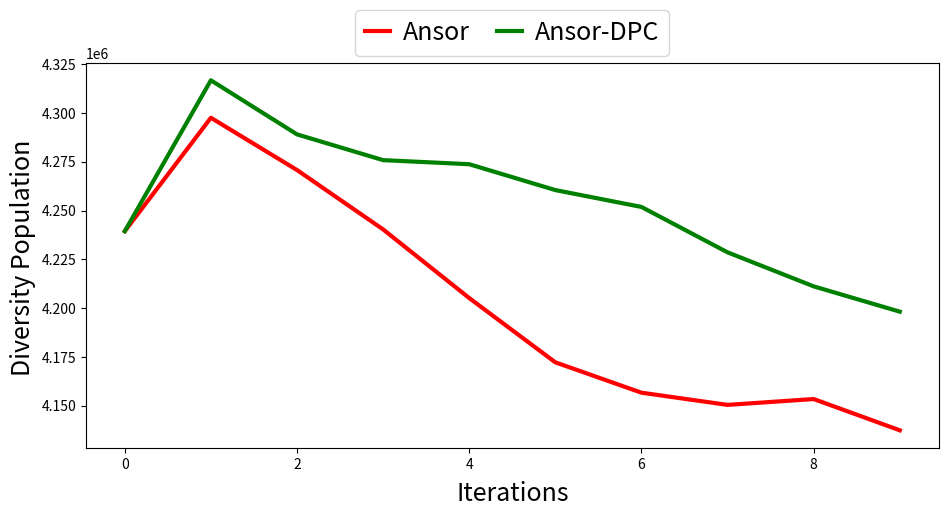

Reproduce this figure in Python.
import numpy as np
import matplotlib.pyplot as plt
import matplotlib.gridspec as gridspec

#from common import BaselineDatabase, LogFileDatabase, geomean, draw_grouped_bar_chart, to_str_round, throughput_to_cost
#from shape_configs import shape_dict


if __name__ == "__main__":
    x = [0, 1, 2, 3, 4,5,6,7,8,9]
    y11 = [7545132.00000000,7571136.00000000,7604560.00000000,7696074.00000000,7690468.00000000,7609492.00000000,7514986.00000000,7572178.00000000,7487020.00000000,7659698.00000000]
    y12 = [7545132.00000000,7581428.00000000,7605512.00000000,7605922.00000000,7551770.00000000,7593464.00000000,7534246.00000000,7471666.00000000,7441800.00000000,7367222.00000000]
    
    y21=[4013276.00000000,4307864.00000000,4410668.00000000,4428130.00000000,4336560.00000000,4442604.00000000,4382420.00000000,4403188.00000000,4410414.00000000,4388752.00000000] 
    y31=[2093624.00000000,2086494.00000000,2057952.00000000,2052152.00000000,1993184.00000000,1917152.00000000,1823352.00000000,1752702.00000000,1695744.00000000,1634430.00000000]
    
    y41=[[4007500.00000000,4049332.00000000,4071170.00000000,4080024.00000000, 4073112.00000000, 4027580.00000000, 4037504.00000000, 4084474.00000000, 4037244.00000000, 4035488.00000000]
    ,[4210772.00000000,5015580.00000000, 5080884.00000000,5154416.00000000, 5087820.00000000, 5090836.00000000, 5069900.00000000, 4963394.00000000, 4940446.00000000, 4905932.00000000]
    ,[4047984.00000000,4140880.00000000, 4091128.00000000,3969552.00000000, 3972656.00000000, 4006052.00000000, 3961302.00000000, 3930202.00000000, 4034412.00000000, 4037396.00000000]
    ,[4095376.00000000,4245584.00000000, 4221596.00000000,4336916.00000000, 4264456.00000000, 4267628.00000000, 4204628.00000000, 4161568.00000000, 4086284.00000000, 3950084.00000000]
    ,[4087832.00000000,4223828.00000000, 4168964.00000000,4121268.00000000, 4136284.00000000, 4261080.00000000, 4195466.00000000, 4069442.00000000, 4128432.00000000, 4182664.00000000]
    ,[4148084.00000000,4258228.00000000, 4243744.00000000,4126478.00000000, 4229882.00000000, 4150612.00000000, 4204316.00000000, 4088332.00000000, 4029656.00000000, 4070444.00000000]
    ,[8262770.00000000,8492586.00000000, 8429604.00000000, 8473404.00000000, 8490168.00000000, 8503616.00000000, 8757856.00000000, 8580422.00000000, 8637314.00000000, 8633096.00000000]
    ,[4287948.00000000,4360068.00000000, 4344268.00000000, 4269182.00000000, 4165588.00000000, 4120772.00000000, 4151900.00000000, 4116176.00000000, 4043034.00000000, 3950014.00000000]
    ,[4167092.00000000,4225040.00000000, 4074532.00000000, 4107648.00000000, 4212102.00000000, 4212816.00000000, 4224396.00000000, 4375628.00000000, 4357924.00000000, 4435010.00000000]
    ,[4211720.00000000,4308212.00000000, 4264556.00000000, 4332204.00000000, 4327382.00000000, 4386844.00000000, 4333860.00000000, 4342894.00000000, 4336958.00000000, 4413594.00000000]
    ,[4052928.00000000,4101924.00000000, 4021688.00000000, 4097892.00000000, 4180736.00000000, 4072608.00000000, 4010192.00000000, 4105044.00000000, 3977088.00000000, 3950960.00000000]
    ,[8287560.00000000,8327370.00000000, 8433932.00000000, 8237394.00000000, 8284452.00000000, 8288612.00000000, 8159640.00000000, 8135512.00000000, 8161744.00000000, 8053096.00000000]
    ,[4247732.00000000,4249584.00000000, 4258964.00000000, 4260516.00000000, 4269960.00000000, 4215492.00000000, 4152050.00000000, 4061828.00000000, 4029104.00000000, 4037502.00000000]
    ,[4169444.00000000,4176030.00000000, 4120352.00000000, 4090148.00000000, 4088912.00000000, 4045526.00000000, 4079750.00000000, 4135812.00000000, 4068712.00000000, 4039676.00000000]
    ,[4283432.00000000,4196200.00000000, 4189676.00000000, 4111340.00000000, 4120484.00000000, 4076916.00000000, 4025492.00000000, 4063676.00000000, 4068092.00000000, 4105620.00000000]
    ,[4174034.00000000,4095870.00000000, 3993732.00000000, 4083582.00000000, 4059548.00000000, 3976308.00000000, 3966316.00000000, 3986804.00000000, 3946160.00000000, 3843520.00000000]
    ,[4615796.00000000,4979528.00000000, 4948186.00000000, 4878876.00000000, 4752228.00000000, 4759330.00000000, 4918528.00000000, 4949284.00000000, 4930572.00000000, 4890180.00000000]
    ,[4191114.00000000,4178740.00000000, 4154012.00000000, 4170148.00000000, 4222696.00000000, 4168304.00000000, 4192612.00000000, 4189834.00000000, 4183248.00000000, 4123618.00000000]
    ,[4331136.00000000,4341072.00000000, 4263348.00000000, 4261026.00000000, 4281448.00000000, 4241774.00000000, 4208912.00000000, 4197526.00000000, 4195296.00000000, 4259176.00000000]
    ,[4134384.00000000,4076426.00000000, 4077856.00000000, 4031804.00000000, 3979984.00000000, 3925638.00000000, 3946916.00000000, 3915916.00000000, 3947756.00000000, 3889436.00000000]
    ,[4342334.00000000,4159244.00000000, 4113300.00000000, 3906932.00000000, 3759492.00000000, 3803332.00000000, 3697916.00000000, 3576004.00000000, 3446588.00000000, 3404352.00000000]
    ,[4520308.00000000,4789404.00000000, 4740700.00000000, 4815060.00000000, 4799374.00000000, 4748672.00000000, 4705780.00000000, 4704780.00000000, 4668710.00000000, 4741852.00000000]
    ,[2408984.00000000,2387766.00000000, 2380214.00000000, 2350254.00000000, 2356284.00000000, 2377836.00000000, 2486936.00000000, 2505054.00000000, 2523990.00000000, 2491814.00000000]
    ,[2408318.00000000,2290508.00000000, 2296088.00000000, 2272206.00000000, 2302286.00000000, 2259942.00000000, 2337144.00000000, 2275712.00000000, 2239740.00000000, 2239062.00000000]
    ,[2298254.00000000,2292918.00000000, 2329470.00000000, 2436848.00000000, 2422284.00000000, 2506460.00000000, 2409984.00000000, 2357088.00000000, 2379608.00000000, 2351094.00000000]
    ,[2232068.00000000,2274726.00000000, 2203900.00000000, 2197206.00000000, 2278448.00000000, 2278748.00000000, 2109152.00000000, 2070926.00000000, 2091704.00000000, 2117742.00000000]]
    """
    [8134724.00000000,8313680.00000000, 8288468.00000000, 8341492.00000000, 8231564.00000000, 8177132.00000000, 8303222.00000000, 8128502.00000000, 8092920.00000000, 8204974.00000000]
    """
    

    y22=[4013276.00000000,4329152.00000000,4355716.00000000,4202420.00000000,4106972.00000000,4277712.00000000,4342528.00000000,4230236.00000000,4039968.00000000,4114064.00000000]
    y32=[2093624.00000000,2080224.00000000,2063352.00000000,2020320.00000000,1979054.00000000,1863224.00000000,1780344.00000000,1609080.00000000,1483320.00000000,1355390.00000000]
    
    y42=[[4007500.00000000, 4005792.00000000, 3953468.00000000, 4098218.00000000, 4067868.00000000, 4000790.00000000, 3903064.00000000, 3951122.00000000, 3984896.00000000, 3814664.00000000]
    ,[4210772.00000000, 4959794.00000000, 4889586.00000000, 4904892.00000000, 4937710.00000000, 4867512.00000000, 4762382.00000000, 4697450.00000000, 4658372.00000000, 4663744.00000000]
    ,[4047984.00000000, 4109708.00000000, 4119580.00000000, 4035432.00000000, 3902794.00000000, 3943760.00000000, 4007546.00000000, 4036778.00000000, 4004812.00000000, 3996800.00000000]
    ,[4095376.00000000, 4185060.00000000, 4061196.00000000, 4107508.00000000, 4038060.00000000, 4127742.00000000, 4012292.00000000, 4049142.00000000, 4099208.00000000, 4083524.00000000]
    ,[4087832.00000000, 4085048.00000000, 4000826.00000000, 3908432.00000000, 3876304.00000000, 3921490.00000000, 4044618.00000000, 4183760.00000000, 4248416.00000000, 4264558.00000000]
    ,[4148084.00000000, 4230840.00000000, 4188032.00000000, 4098714.00000000, 4120464.00000000, 4128566.00000000, 4175600.00000000, 4128398.00000000, 4071778.00000000, 4011840.00000000]
    ,[8262770.00000000, 8343986.00000000, 8291580.00000000, 8315946.00000000, 8158406.00000000, 8127270.00000000, 8089320.00000000, 7926752.00000000, 8178938.00000000, 8360210.00000000]
    ,[4287948.00000000, 4324756.00000000, 4389380.00000000, 4320068.00000000, 4247422.00000000, 4208528.00000000, 4281830.00000000, 4286260.00000000, 4281944.00000000, 4257770.00000000]
    ,[4167092.00000000, 4268878.00000000, 4269580.00000000, 4211036.00000000, 4258448.00000000, 4217950.00000000, 4238626.00000000, 4149968.00000000, 4124300.00000000, 4120368.00000000]
    ,[4211720.00000000, 4163376.00000000, 4162318.00000000, 4149852.00000000, 4170716.00000000, 4150210.00000000, 4051048.00000000, 3997964.00000000, 3960000.00000000, 3927704.00000000]
    ,[4052928.00000000, 4018496.00000000, 4007924.00000000, 4049972.00000000, 4091048.00000000, 4016652.00000000, 4053620.00000000, 4080440.00000000, 4061050.00000000, 4045148.00000000]
    ,[8287560.00000000, 8086992.00000000, 8128938.00000000, 7834472.00000000, 7755032.00000000, 7654544.00000000, 7748732.00000000, 7780522.00000000, 7698692.00000000, 7577186.00000000]
    ,[4247732.00000000, 4310356.00000000, 4270852.00000000, 4300236.00000000, 4129412.00000000, 4088052.00000000, 4049888.00000000, 4056710.00000000, 4122900.00000000, 4153524.00000000]
    ,[4169444.00000000, 4118024.00000000, 4068716.00000000, 4087162.00000000, 4123714.00000000, 4097536.00000000, 4141508.00000000, 4126596.00000000, 4130772.00000000, 4111064.00000000]
    ,[4283432.00000000, 4247264.00000000, 4243078.00000000, 4150970.00000000, 4044604.00000000, 3988958.00000000, 3982670.00000000, 4057412.00000000, 4068998.00000000, 3949862.00000000]
    ,[4174034.00000000, 4179332.00000000, 4221284.00000000, 4166356.00000000, 4215798.00000000, 4132588.00000000, 4058912.00000000, 4042338.00000000, 4131128.00000000, 4159012.00000000]
    ,[4615796.00000000, 4936444.00000000, 5005482.00000000, 4989416.00000000, 4986800.00000000, 5006120.00000000, 4888792.00000000, 4945284.00000000, 4761752.00000000, 4801942.00000000]
    ,[4191114.00000000, 4195964.00000000, 4097844.00000000, 4026556.00000000, 3978036.00000000, 3982570.00000000, 3990428.00000000, 3958820.00000000, 3997638.00000000, 4005584.00000000]
    ,[4331136.00000000, 4248020.00000000, 4199408.00000000, 4151422.00000000, 4087984.00000000, 4069000.00000000, 4075984.00000000, 4009184.00000000, 3935660.00000000, 4014404.00000000]
    ,[4134384.00000000, 4093612.00000000, 4063218.00000000, 4007458.00000000, 4019776.00000000, 4049606.00000000, 3975156.00000000, 3910952.00000000, 3926476.00000000, 3877610.00000000]
    ,[4342334.00000000, 4248506.00000000, 4110554.00000000, 3977508.00000000, 3889096.00000000, 3706230.00000000, 3492706.00000000, 3385284.00000000, 3328128.00000000, 3196460.00000000]
    ,[4520308.00000000, 4937268.00000000, 4913200.00000000, 4842820.00000000, 4859536.00000000, 4844596.00000000, 4854924.00000000, 4760684.00000000, 4785120.00000000, 4776332.00000000]
    ,[2408984.00000000, 2488958.00000000, 2482166.00000000, 2459744.00000000, 2477054.00000000, 2538844.00000000, 2520524.00000000, 2548798.00000000, 2507054.00000000, 2577438.00000000]
    ,[2408318.00000000, 2358534.00000000, 2396654.00000000, 2418062.00000000, 2370236.00000000, 2260006.00000000, 2254560.00000000, 2281644.00000000, 2343580.00000000, 2348088.00000000]
    ,[2298254.00000000, 2327036.00000000, 2271638.00000000, 2267550.00000000, 2279950.00000000, 2218878.00000000, 2257902.00000000, 2337254.00000000, 2361366.00000000, 2256224.00000000]
    ,[2232068.00000000, 2264974.00000000, 2234108.00000000, 2369078.00000000, 2247614.00000000, 2129072.00000000, 2159672.00000000, 2220198.00000000, 2214764.00000000, 2219952.00000000]]
    """ 
    [4505388.00000000, 4905276.00000000, 4938088.00000000, 4839334.00000000, 4861168.00000000, 4759986.00000000, 4820972.00000000, 4804516.00000000, 4810088.00000000, 4717536.00000000]
    """

    ya1=[]
    ya2=[]
    for i in range(0,10):
        tmp=0.00000000
        for j in range(0,26):
            tmp+=y41[j][i];
        ya1.append(tmp/26)

    for i in range(0,10):
        tmp=0.00000000
        for j in range(0,26):
            tmp+=y42[j][i];
        ya2.append(tmp/26)

    #print(ya1,ya2)

    name_list=['Ansor','Ansor-DPC']
    fig, ax = plt.subplots() 

#     gs = gridspec.GridSpec(3, 1)
#     ax1=plt.subplot(gs[0])
#     ax1.plot(x, y11,
#             color = 'green',
#             linewidth = 3)
#     ax1.plot(x, y12,
#         color = 'red',
#         linewidth = 3)

#     ax2=plt.subplot(gs[1])
#     ax2.plot(x, y21,
#             color = 'green',
#             linewidth = 3)
#     ax2.plot(x, y22,
#         color = 'red',
#         linewidth = 3)

#     ax3=plt.subplot(gs[2])
#     ax3.plot(x, y31,
#             color = 'green',
#             linewidth = 3)
#     ax3.plot(x, y32,
#         color = 'red',
#         linewidth = 3)

    ax.plot(x, ya2,
        color = 'red',
        linewidth = 3)
    ax.plot(x, ya1,
            color = 'green',
            linewidth = 3)

#     ax1.set_ylabel("Diversity Population ", fontsize=18)
#     ax1.text(0.5, -0.12, 'Iterations', horizontalalignment='center', verticalalignment='center', transform=ax.transAxes, fontsize=ax.yaxis.label.get_size())
#     ax1.legend(name_list,
#             fontsize=18,
#             loc='upper center',
#             bbox_to_anchor=(0.5, 1.17),
#             ncol=3,
#             handlelength=1.0,
#             handletextpad=0.5,
#             columnspacing=1.1)

    ax.set_ylabel("Diversity Population ", fontsize=18)
    ax.text(0.5, -0.12, 'Iterations', horizontalalignment='center', verticalalignment='center', transform=ax.transAxes, fontsize=ax.yaxis.label.get_size())
    ax.legend(name_list,
            fontsize=18,
            loc='upper center',
            bbox_to_anchor=(0.5, 1.17),
            ncol=3,
            handlelength=1.0,
            handletextpad=0.5,
            columnspacing=1.1)
    fig.set_size_inches((11, 5))
    fig.savefig("population-diversity.png", bbox_inches='tight')
    plt.show()